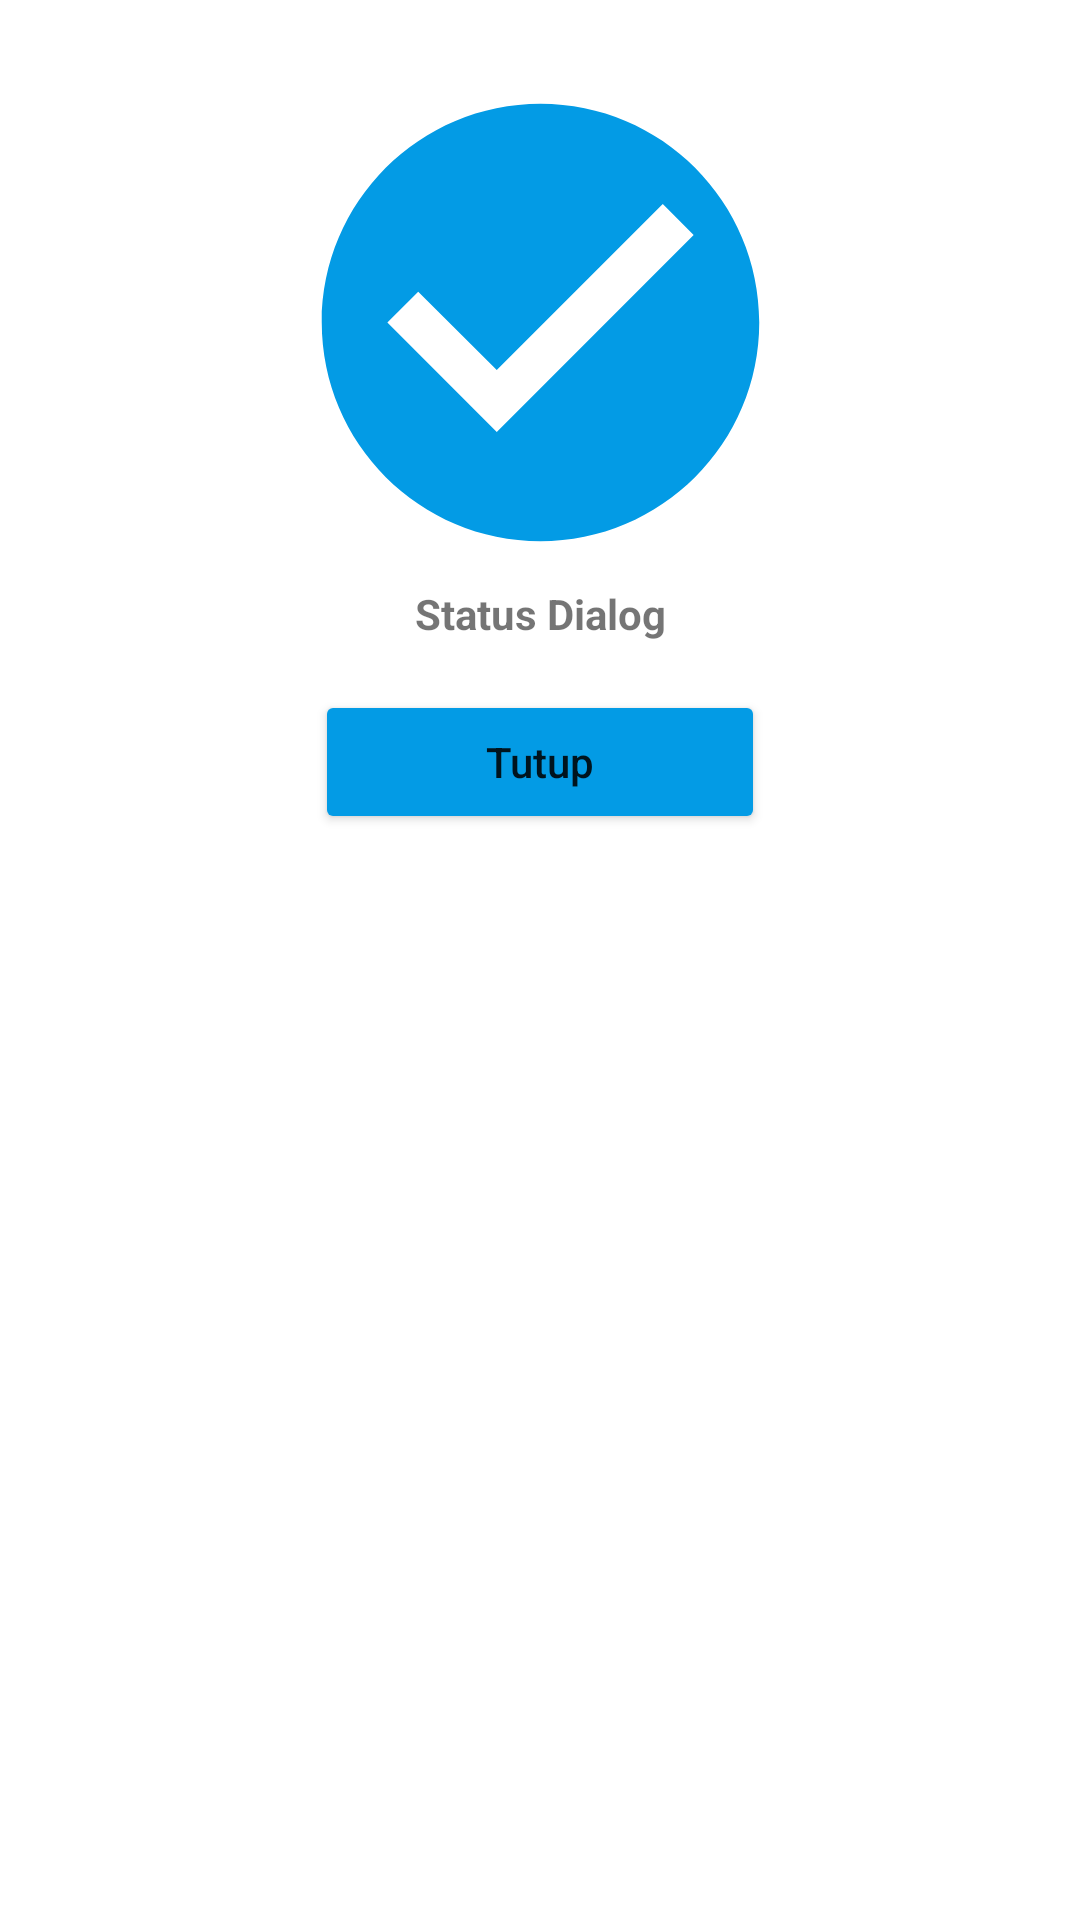

Layout XML and referenced resources for this Android screen:
<!-- AndroidManifest.xml: application theme Theme.FishGenius -->
<!-- res/layout/custom_alert_api.xml -->
<?xml version="1.0" encoding="utf-8"?>
<androidx.constraintlayout.widget.ConstraintLayout xmlns:android="http://schemas.android.com/apk/res/android"
    xmlns:app="http://schemas.android.com/apk/res-auto"
    android:layout_width="wrap_content"
    android:layout_height="wrap_content"
    android:padding="20dp">

    <ImageView
        android:id="@+id/imageView5"
        android:layout_width="175dp"
        android:layout_height="175dp"
        android:layout_gravity="center"
        android:contentDescription="@string/status_icon"
        app:layout_constraintBottom_toBottomOf="parent"
        app:layout_constraintEnd_toEndOf="parent"
        app:layout_constraintStart_toStartOf="parent"
        app:layout_constraintTop_toTopOf="parent"
        app:layout_constraintVertical_bias="0.0"
        app:srcCompat="@drawable/ic_baseline_check_circle_24" />

    <TextView
        android:id="@+id/infoDialog"
        android:layout_width="wrap_content"
        android:layout_height="wrap_content"
        android:ems="10"
        android:gravity="center"
        android:text="@string/status"
        android:textSize="14sp"
        android:textStyle="bold"
        app:layout_constraintEnd_toEndOf="parent"
        app:layout_constraintHorizontal_bias="0.501"
        app:layout_constraintStart_toStartOf="parent"
        app:layout_constraintTop_toBottomOf="@+id/imageView5" />

    <Button
        android:id="@+id/closeButton"
        android:layout_width="150dp"
        android:layout_height="wrap_content"
        android:layout_marginTop="16dp"
        android:insetTop="0dp"
        android:insetBottom="0dp"
        android:backgroundTint="@color/light_blue_600"
        android:text="@string/close_button"
        android:textAllCaps="false"
        app:cornerRadius="10dp"
        app:layout_constraintEnd_toEndOf="parent"
        app:layout_constraintStart_toStartOf="parent"
        app:layout_constraintTop_toBottomOf="@+id/infoDialog" />

</androidx.constraintlayout.widget.ConstraintLayout>
<!-- resources referenced by this layout -->
<resources>
  <color name="light_blue_600">#FF039BE5</color>
  <!-- drawable ic_baseline_check_circle_24 (drawable) -->
  <vector xmlns:android="http://schemas.android.com/apk/res/android"
      android:width="24dp"
      android:height="24dp"
      android:viewportWidth="24"
      android:viewportHeight="24"
      android:tint="@color/light_blue_600">
    <path
        android:fillColor="@color/light_blue_600"
        android:pathData="M12,2C6.48,2 2,6.48 2,12s4.48,10 10,10 10,-4.48 10,-10S17.52,2 12,2zM10,17l-5,-5 1.41,-1.41L10,14.17l7.59,-7.59L19,8l-9,9z"/>
  </vector>
  <string name="close_button">Tutup</string>
  <string name="status">Status Dialog</string>
  <string name="status_icon">Ikon Status</string>
  <style name="Theme.FishGenius" parent="Theme.MaterialComponents.DayNight.DarkActionBar">
          <item name="colorPrimary">@color/light_blue_600</item>
          <item name="colorPrimaryVariant">@color/light_blue_600</item>
          <item name="colorOnPrimary">@color/white</item>
          <item name="colorSecondary">@color/green_light</item>
          <item name="colorSecondaryVariant">@color/green_light_soft</item>
          <item name="colorOnSecondary">@color/grey_soft</item>
          <item name="android:statusBarColor">?attr/colorPrimary</item>
          <item name="android:navigationBarColor">?attr/colorPrimary</item>
          <item name="android:windowSharedElementsUseOverlay">false</item>
      </style>
  <color name="white">#FFFFFF</color>
  <color name="green_light">#95D550</color>
  <color name="green_light_soft">#B7EB7E</color>
  <color name="grey_soft">#ECECEC</color>
</resources>
